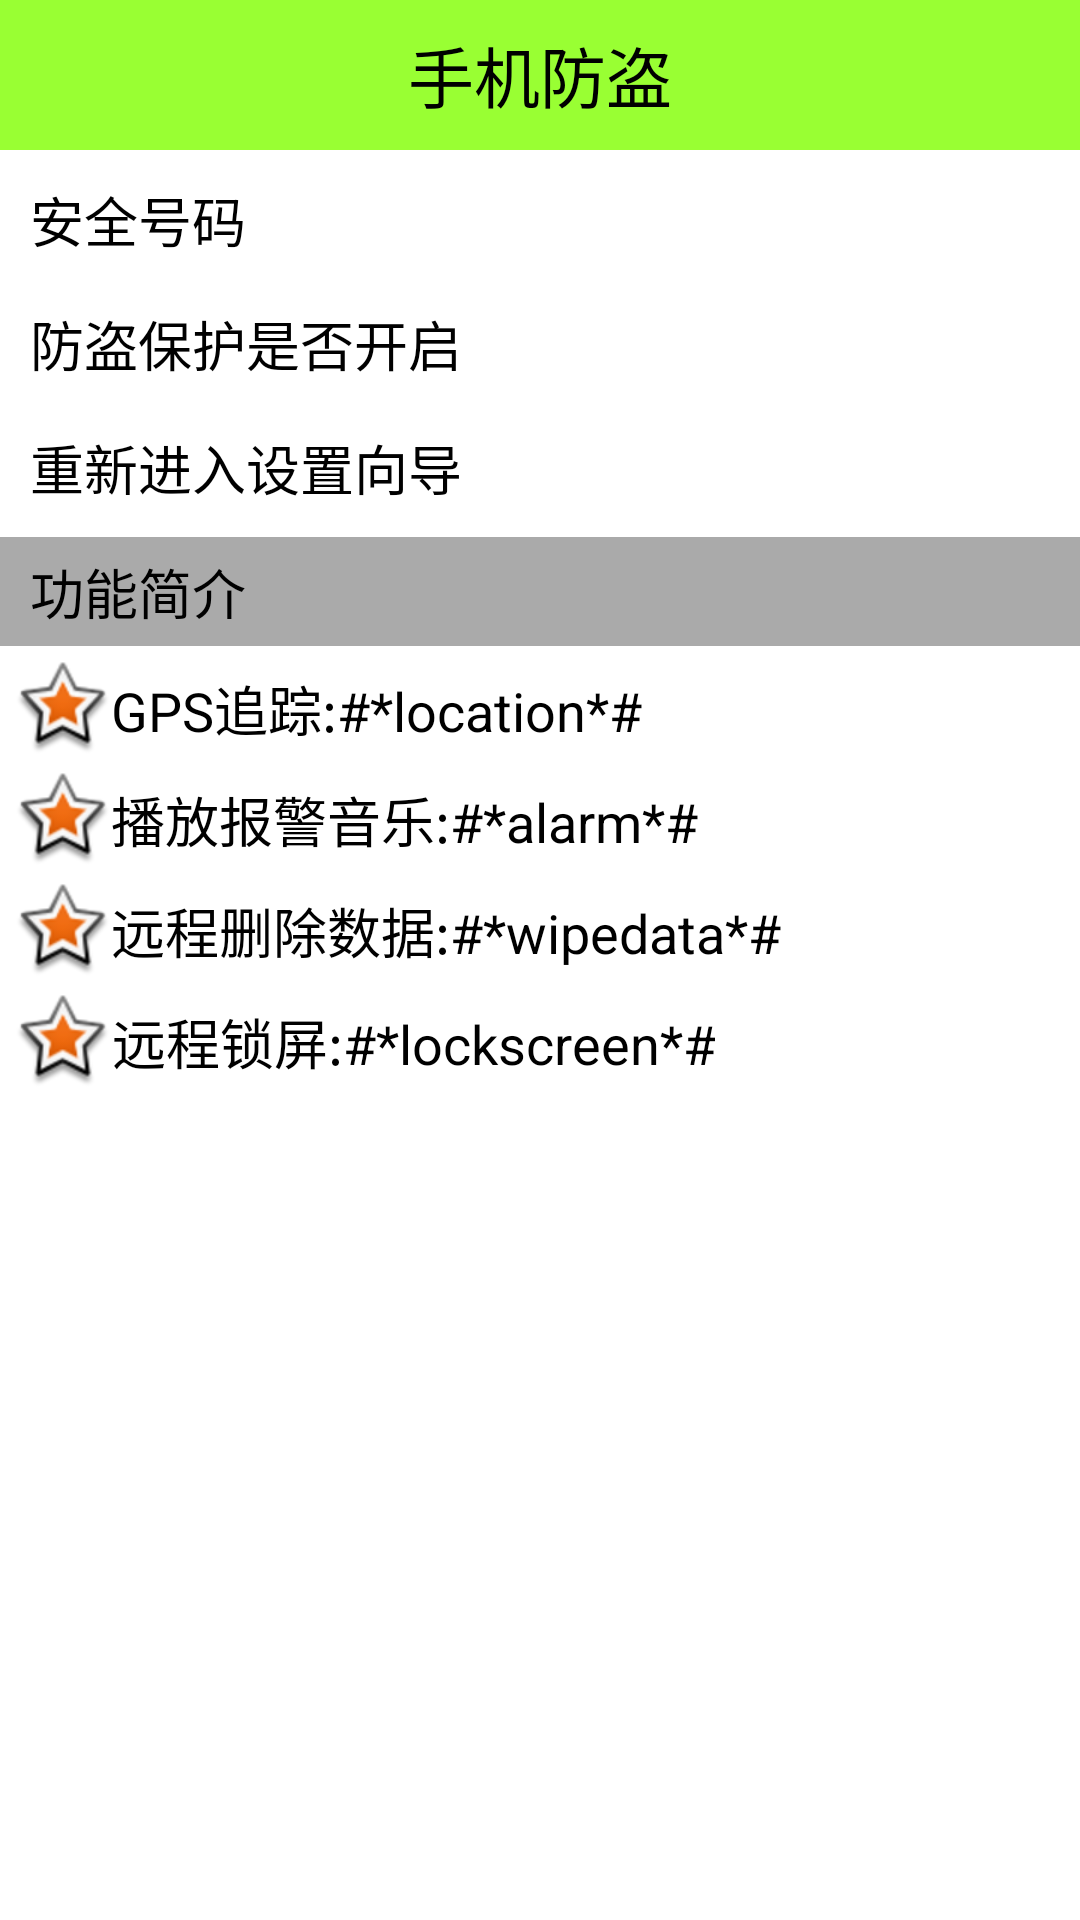

Produce the Android XML layout that renders to this screen, including the resource entries it uses.
<!-- AndroidManifest.xml: application theme AppTheme -->
<!-- res/layout/activity_lost_and_find.xml -->
<LinearLayout xmlns:android="http://schemas.android.com/apk/res/android"
    xmlns:tools="http://schemas.android.com/tools"
    android:layout_width="match_parent"
    android:layout_height="match_parent"
    android:orientation="vertical" >

    <TextView
        style="@style/TitleStyle"
        android:text="手机防盗" />

    <RelativeLayout
        android:layout_width="match_parent"
        android:layout_height="wrap_content"
        android:padding="5dp" >

        <TextView
            style="@style/ContentStyle"
            android:layout_alignParentLeft="true"
            android:layout_alignParentTop="true"
            android:text="安全号码" />

        <TextView
            android:id="@+id/tv_safe_phone"
            android:layout_width="wrap_content"
            android:layout_height="wrap_content"
            android:layout_alignParentRight="true"
            android:layout_centerVertical="true"
            android:layout_marginRight="5dp"
            android:text=""
            android:textColor="#000"
            android:textSize="16sp" />
    </RelativeLayout>

    <ImageView
        android:id="@+id/imageView1"
        android:layout_width="match_parent"
        android:layout_height="wrap_content"
        android:background="@drawable/listview_divider" />

    <RelativeLayout
        android:layout_width="match_parent"
        android:layout_height="wrap_content"
        android:padding="5dp" >

        <TextView
            style="@style/ContentStyle"
            android:layout_alignParentLeft="true"
            android:layout_alignParentTop="true"
            android:text="防盗保护是否开启" />

        <ImageView
            android:id="@+id/iv_lock"
            android:layout_width="25dp"
            android:layout_height="25dp"
            android:layout_alignParentRight="true"
            android:layout_centerVertical="true"
            android:layout_marginRight="5dp"
            android:src="@drawable/unlock" />
    </RelativeLayout>

    <ImageView
        android:id="@+id/imageView1"
        android:layout_width="match_parent"
        android:layout_height="wrap_content"
        android:background="@drawable/listview_divider" />

    <TextView
        style="@style/ContentStyle"
        android:layout_width="match_parent"
        android:layout_marginLeft="0dp"
        android:clickable="true"
        android:gravity="left"
        android:onClick="reSetup"
        android:paddingBottom="5dp"
        android:paddingLeft="10dp"
        android:paddingRight="5dp"
        android:paddingTop="5dp"
        android:text="重新进入设置向导" />

    <ImageView
        android:id="@+id/imageView1"
        android:layout_width="match_parent"
        android:layout_height="wrap_content"
        android:background="@drawable/listview_divider" />

    <TextView
        style="@style/ContentStyle"
        android:layout_width="match_parent"
        android:layout_marginLeft="0dp"
        android:background="#5000"
        android:gravity="left"
        android:paddingBottom="5dp"
        android:paddingLeft="10dp"
        android:paddingRight="5dp"
        android:paddingTop="5dp"
        android:text="功能简介" />

    <TextView
        style="@style/ContentStyle"
        android:drawableLeft="@android:drawable/star_big_on"
        android:text="GPS追踪:#*location*#" />

    <TextView
        style="@style/ContentStyle"
        android:drawableLeft="@android:drawable/star_big_on"
        android:text="播放报警音乐:#*alarm*#" />

    <TextView
        style="@style/ContentStyle"
        android:drawableLeft="@android:drawable/star_big_on"
        android:text="远程删除数据:#*wipedata*#" />

    <TextView
        style="@style/ContentStyle"
        android:drawableLeft="@android:drawable/star_big_on"
        android:text="远程锁屏:#*lockscreen*#" />

</LinearLayout>
<!-- resources referenced by this layout -->
<resources>
  <style name="ContentStyle">
          <item name="android:layout_width">wrap_content</item>
          <item name="android:layout_height">wrap_content</item>
          <item name="android:layout_marginTop">5dp</item>
          <item name="android:layout_marginLeft">5dp</item>
          <item name="android:textColor">#000</item>
          <item name="android:textSize">18sp</item>
          <item name="android:gravity">center</item>
      </style>
  <style name="TitleStyle">
          <item name="android:layout_width">match_parent</item>
          <item name="android:layout_height">50dp</item>
          <item name="android:background">#99ff33</item>
          <item name="android:gravity">center</item>
          <item name="android:textColor">#000</item>
          <item name="android:textSize">22sp</item>
      </style>
  <style name="AppTheme" parent="AppBaseTheme">
          <item name="android:windowNoTitle">true</item>
      </style>
  <style name="AppBaseTheme" parent="android:Theme.Light">
          
      </style>
</resources>
